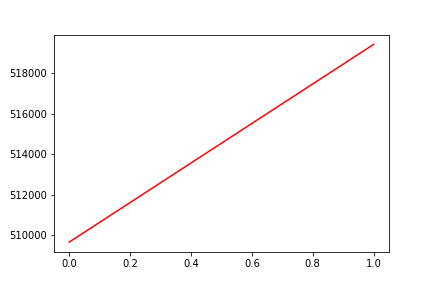

Source data for this figure (header and first rows):
, date, assets
0, 0, 509644
1, 20170221, 519430
